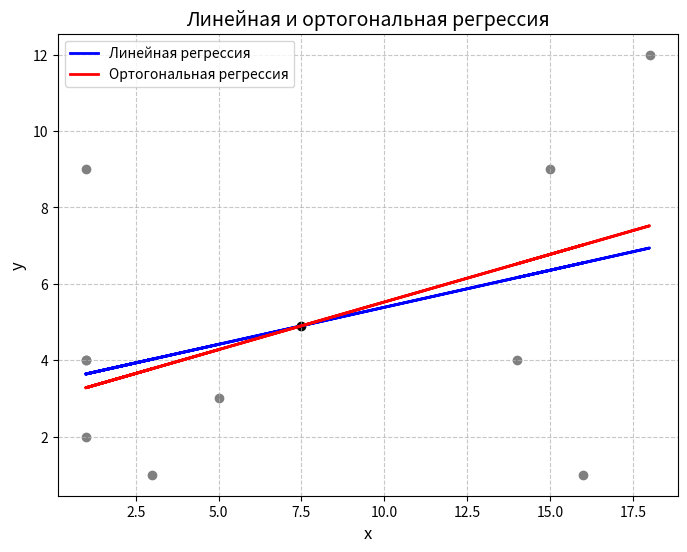

The matplotlib source for this figure:
import matplotlib.pyplot as plt
import numpy as np
import math

def calculate_average_x(list_points, p):
    list_of_points = list(sum(j for j in i[:1]) for i in list_points) if p == 'x' else list(sum(j for j in i[1:]) for i in list_points)
    return sum(list_of_points) / len(list_of_points)

def calculate_delta_point(list_points, avg_p, p):
    return list(sum(j - avg_p for j in i[:1]) for i in list_points) if p == 'x' else list(sum(j - avg_p for j in i[1:]) for i in list_points)

def calculate_slope_coefficient(delta_x, delta_y):
    numerator, denominator = 0, 0
    for x, y in zip(delta_x, delta_y):
        numerator += x * y
        denominator += x * x
    return numerator / denominator

def calculate_free_coefficient(x_avg, y_avg, slope_coeff):
    return y_avg - slope_coeff * x_avg

def calculate_lambdas(delta_x, delta_y):
    P11 = sum(x * x for x in delta_x)
    P12 = sum(x * y for x, y in zip(delta_x, delta_y))
    P22 = sum(y * y for y in delta_y)
    discriminant = (P11 + P22) ** 2 - 4 * (P11 * P22 - P12 * P12)
    lambda1 = ((P11 + P22) + math.sqrt(discriminant)) / 2
    lambda2 = ((P11 + P22) - math.sqrt(discriminant)) / 2
    return min(lambda1, lambda2), max(lambda1, lambda2)

def calculate_orth_coeffs(lambda_min, delta_x, delta_y, x_avg, y_avg):
    P11 = sum(x * x for x in delta_x)
    P12 = sum(x * y for x, y in zip(delta_x, delta_y))
    if P11 - lambda_min != 0 or P12 != 0:
        A = P12
        B = lambda_min - P11
    else:
        A = 1
        B = 0
    norm = math.sqrt(A ** 2 + B ** 2)
    A /= norm
    B /= norm
    C = -(A * x_avg + B * y_avg)
    return A, B, C

def create_graph(list_of_points, slope_coeff, free_coefficient, orth_coefficients):

    x_points = np.array(list(sum(j for j in i[:1]) for i in list_of_points))
    y_points = np.array(list(sum(j for j in i[1:]) for i in list_of_points))

    linear_regression_equation = slope_coeff * x_points + free_coefficient
    A, B, C = orth_coefficients
    orthogonal_regression_equation = (-A * x_points - C) / B if B != 0 else None

    plt.figure(figsize=(8, 6))
    plt.scatter(x_points, y_points, color="gray")
    plt.scatter(avg_x, avg_y, color="black")
    plt.plot(x_points, linear_regression_equation, color="blue", linewidth=2, label=f"Линейная регрессия")
    plt.plot(x_points, orthogonal_regression_equation, color="red", linewidth=2, label=f"Ортогональная регрессия") if B != 0 else plt.axvline(x=-C / A, color="red", linewidth=2, label="Ортогональная регрессия")

    plt.title(f"Линейная и ортогональная регрессия", fontsize=14)
    plt.xlabel("x", fontsize=12)
    plt.ylabel("y", fontsize=12)
    plt.legend()
    plt.grid(True, linestyle='--', alpha=0.7)
    plt.show()

if __name__ == '__main__':

    points = [[1, 4], [3, 1], [1, 2], [16, 1], [14, 4], [18, 12], [15, 9], [1, 9], [1, 4], [5, 3]]
    #points = [[1, 2], [2, 3], [3, 4], [4, 5], [2, 4], [3, 2], [4, 6], [5, 3]]
    #points = [[1, 10], [1, 12], [1, 8], [5, 5], [6, 6], [7, 7]]

    avg_x = calculate_average_x(points, 'x')
    avg_y = calculate_average_x(points, 'y')
    list_delta_x = calculate_delta_point(points, avg_x, 'x')
    list_delta_y = calculate_delta_point(points, avg_y, 'y')
    k = calculate_slope_coefficient(list_delta_x, list_delta_y)
    b = calculate_free_coefficient(avg_x, avg_y, k)
    min_lambda = calculate_lambdas(list_delta_x, list_delta_y)[0]
    coefficients_orth_line = calculate_orth_coeffs(min_lambda, list_delta_x, list_delta_y, avg_x, avg_y)
    create_graph(points, k, b, coefficients_orth_line)

    #print(f'Уравнение линейной регрессии: y = {k:.2}x + {b:.2}\nУравнение ортогональной регрессии: {coefficients_orth_line[0]:.2}x + {coefficients_orth_line[1]:.2}y + {coefficients_orth_line[2]:.2}')
    # print(f'x_ср = {avg_x}')
    # print(f'y_ср = {avg_y}')
    # print(f'Список дельта-x: {list_delta_x}')
    # print(f'Список дельта-y: {list_delta_y}')
    # print(f'Угловой коэффициент k = {k}')
    # print(f'Свободный коэффициент b = {b}')